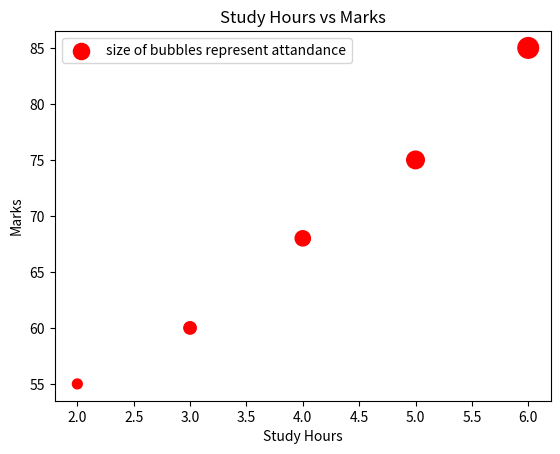

Source code (Python):
'''
- Bubble Chart :
    A bubble chart is a scatter plot where marker size represents a third variable.

'''

import matplotlib.pyplot as plt

hours = [2,3,4,5,6]
marks = [55,60,68,75,85]
attendance = [50,80,120,160,220]

plt.scatter(
    hours,
    marks,
    s=attendance,
    color='r',
    label='size of bubbles represent attandance'
)
#Larger attendance values produce larger bubbles.

plt.title("Study Hours vs Marks")
plt.xlabel("Study Hours")
plt.ylabel("Marks")
plt.legend()
plt.show()
